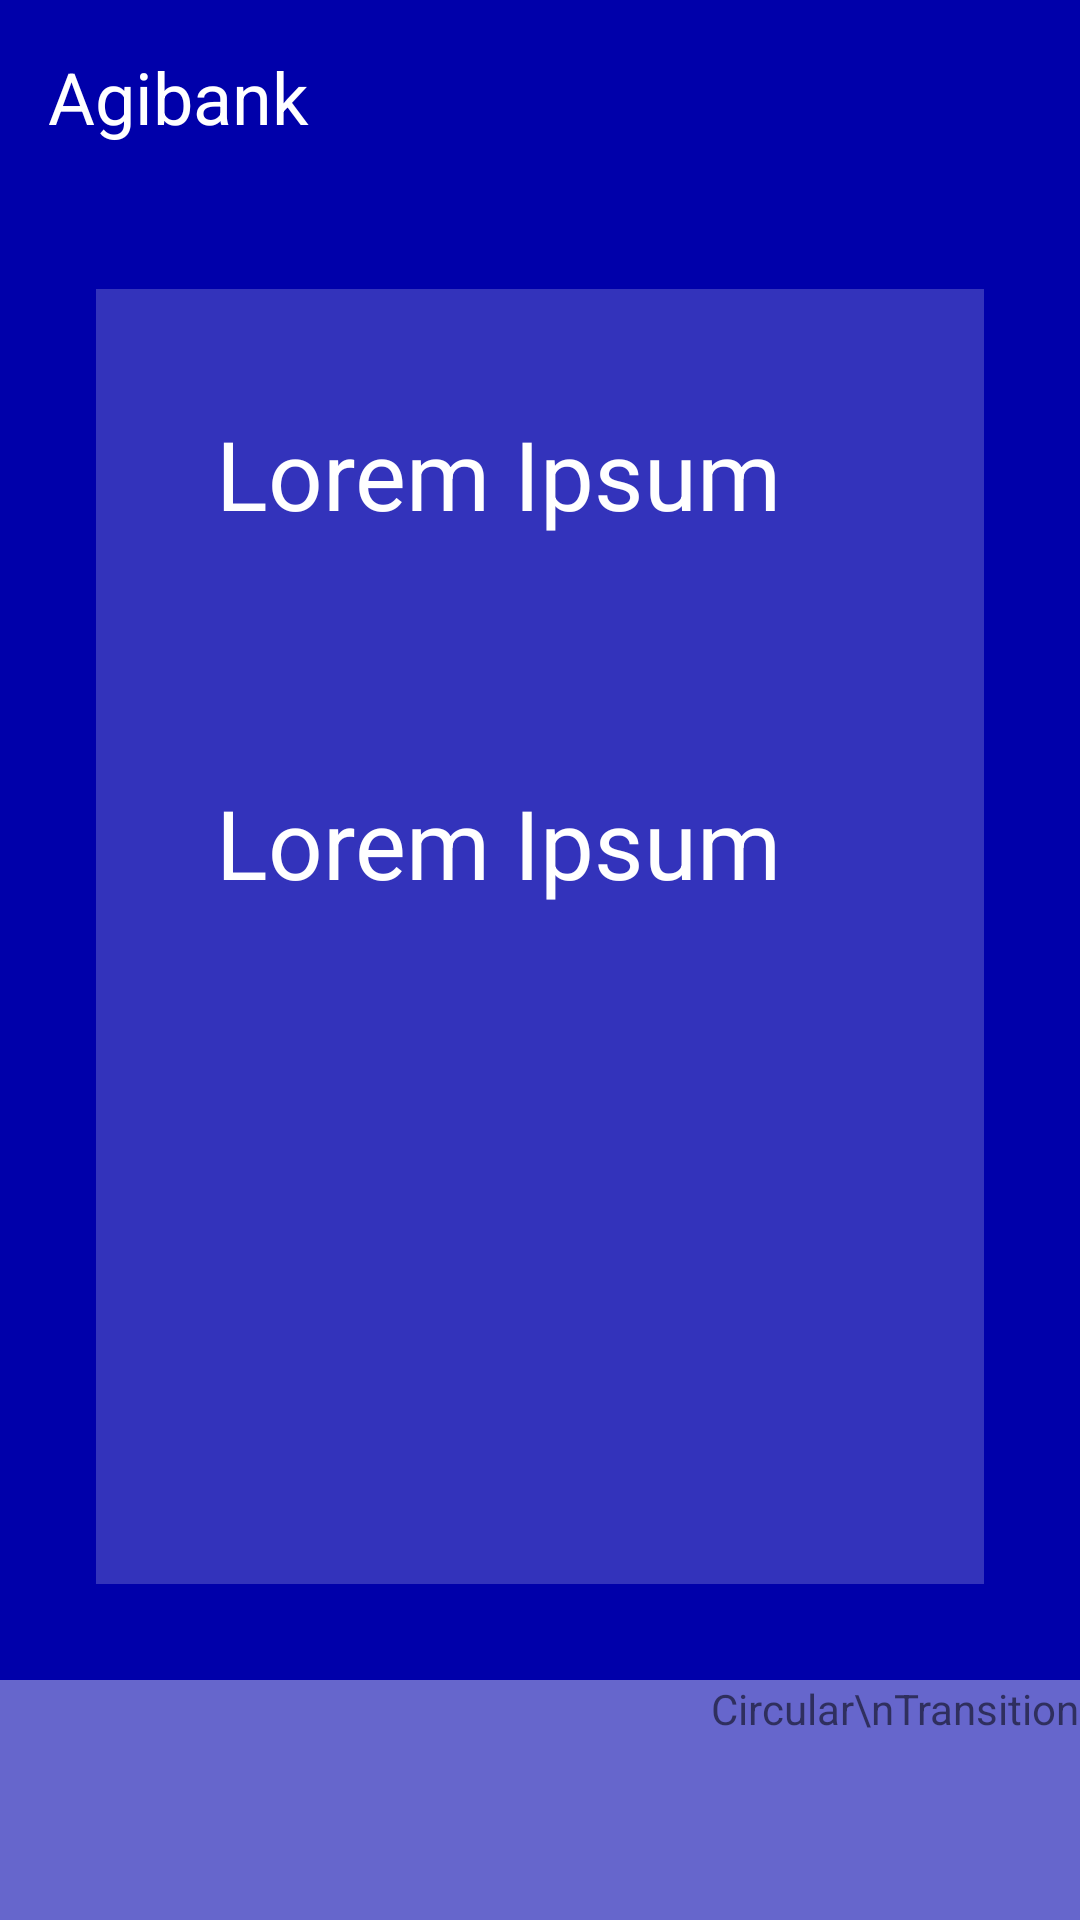

Android layout source for this screen:
<!-- AndroidManifest.xml: application theme AppTheme -->
<!-- res/layout/activity_demo.xml -->
<?xml version="1.0" encoding="utf-8"?>
<RelativeLayout xmlns:android="http://schemas.android.com/apk/res/android"
    android:layout_width="match_parent"
    android:layout_height="match_parent"
    android:background="#0000aa">

    <TextView
        android:id="@+id/agibank"
        android:layout_width="wrap_content"
        android:layout_height="wrap_content"
        android:layout_alignParentLeft="true"
        android:layout_alignParentStart="true"
        android:layout_alignParentTop="true"
        android:layout_margin="16dp"
        android:text="Agibank"
        android:textColor="@android:color/white"
        android:textSize="24dp" />

    <ImageView
        android:layout_width="40dp"
        android:layout_height="40dp"
        android:layout_alignParentEnd="true"
        android:layout_alignParentRight="true"
        android:layout_alignParentTop="true"
        android:layout_margin="16dp"
        android:src="@mipmap/ic_launcher_round" />

    <RelativeLayout
        android:id="@+id/bottom"
        android:layout_width="wrap_content"
        android:layout_height="80dp"
        android:layout_alignParentBottom="true"
        android:background="#66ffffff">

        <ImageView
            android:id="@+id/circle_aux"
            android:layout_width="10dp"
            android:layout_height="10dp"
            android:layout_alignParentEnd="true"
            android:layout_alignParentRight="true"
            android:background="@drawable/circle"
            android:src="@mipmap/ic_launcher_round"
            android:transitionName="circle_right"
            android:visibility="invisible" />

        <TextView
            android:layout_width="wrap_content"
            android:layout_height="wrap_content"
            android:layout_alignParentEnd="true"
            android:layout_alignParentRight="true"
            android:onClick="showActions"
            android:text="Circular\nTransition" />

    </RelativeLayout>

    <LinearLayout
        android:id="@+id/main_card"
        android:layout_width="match_parent"
        android:layout_height="match_parent"
        android:layout_above="@id/bottom"
        android:layout_below="@id/agibank"
        android:layout_margin="32dp"
        android:background="#33ffffff"
        android:onClick="showDetail"
        android:orientation="vertical"
        android:transitionName="card">

        <TextView
            android:id="@+id/content1"
            android:layout_width="wrap_content"
            android:layout_height="wrap_content"
            android:layout_margin="40dp"
            android:text="Lorem Ipsum"
            android:textColor="@android:color/white"
            android:textSize="32dp" />

        <TextView
            android:id="@+id/content2"
            android:layout_width="wrap_content"
            android:layout_height="wrap_content"
            android:layout_margin="40dp"
            android:text="Lorem Ipsum"
            android:textColor="@android:color/white"
            android:textSize="32dp" />
    </LinearLayout>

</RelativeLayout>
<!-- resources referenced by this layout -->
<resources>
  <style name="AppTheme" parent="Theme.AppCompat.Light.NoActionBar">
          
          <item name="colorPrimary">@color/colorPrimary</item>
          <item name="colorPrimaryDark">@color/colorPrimaryDark</item>
          <item name="colorAccent">@color/colorAccent</item>
          <item name="android:windowContentTransitions">true</item>
      </style>
  <!-- not gathered from this repository: default colours our renderer supplied (Android Studio template values) -->
  <color name="colorPrimary">#FF6200EE</color>
  <color name="colorPrimaryDark">#FF3700B3</color>
  <color name="colorAccent">#FF03DAC5</color>
</resources>
